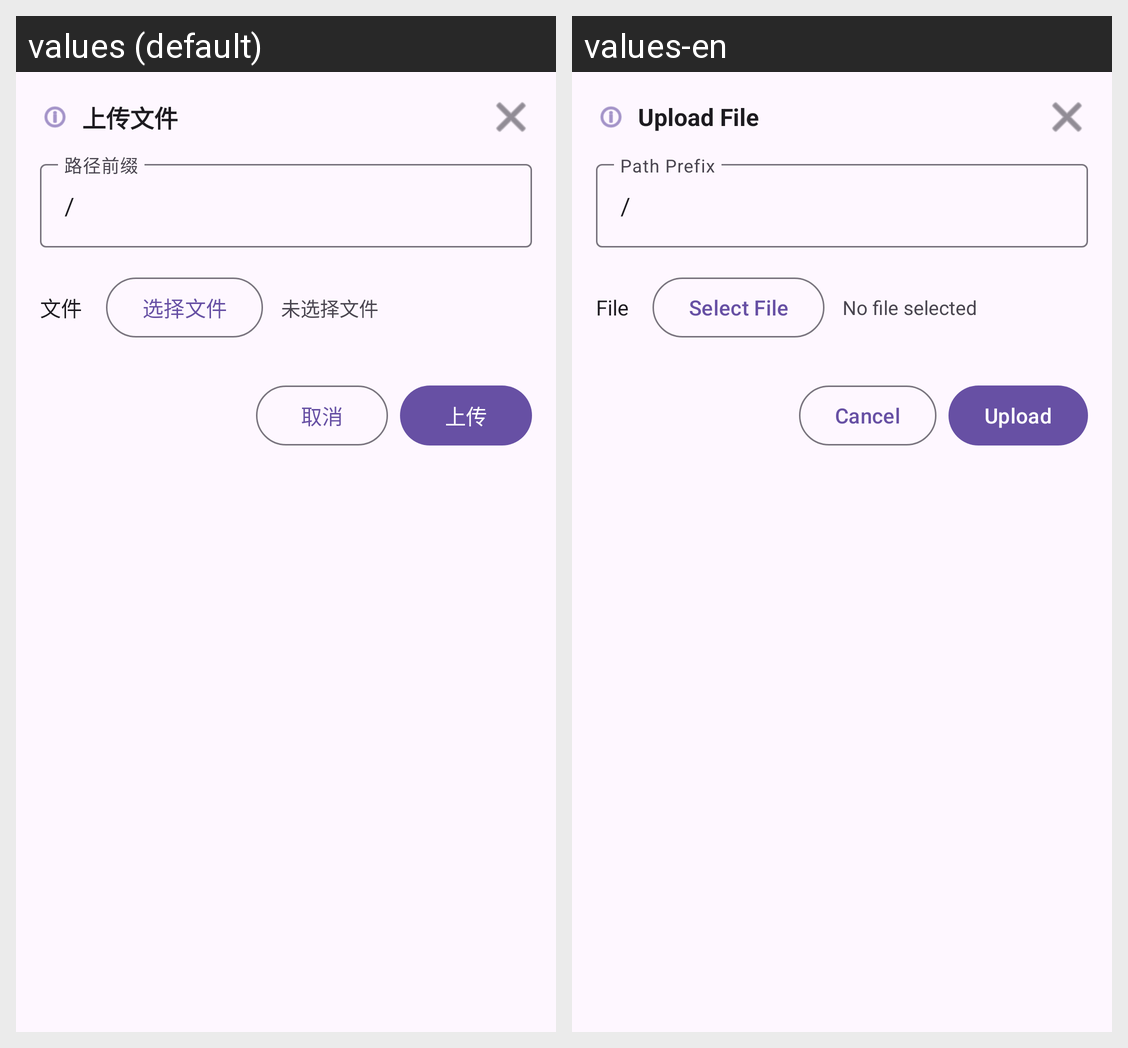

The same Android screen rendered under two of its app's locales, left to right. List the strings drawn on it with the default value and each locale's translation.
Android screen res/layout/dialog_r2_upload.xml rendered under 2 locales, left to right: values (default), values-en. Device: Nexus 5 (rendered at 1080×1920; each locale shown at half size, 540×960, under a caption strip naming it); theme AppTheme.
Strings drawn on this screen, with the default value and each locale's value (text and hints the layout hard-codes, and strings that could not be matched under every locale, appear in the picture but are not listed):

r2_upload_dialog_title
  values: 上传文件
  values-en: Upload File

cancel
  values: 取消
  values-en: Cancel

r2_path_prefix_hint
  values: 路径前缀
  values-en: Path Prefix

r2_path_prefix_default
  values: /
  values-en: /

r2_file_label
  values: 文件
  values-en: File

r2_select_file
  values: 选择文件
  values-en: Select File

r2_no_file_selected
  values: 未选择文件
  values-en: No file selected

r2_upload_btn
  values: 上传
  values-en: Upload
